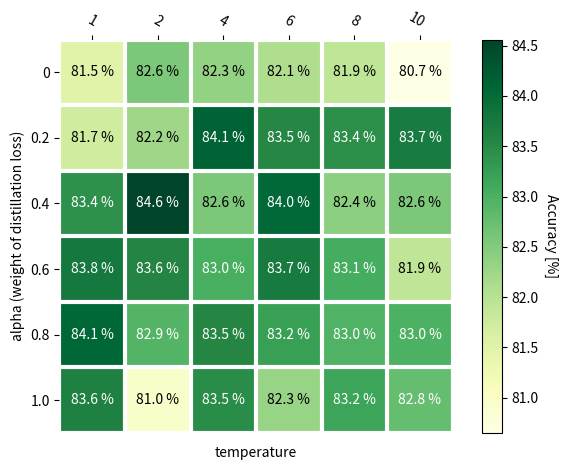

Generate this figure with matplotlib:
import numpy as np
import matplotlib
import matplotlib.pyplot as plt


def heatmap(data, row_labels, col_labels, x_label, y_label, ax=None,
            cbar_kw={}, cbarlabel="", **kwargs):
    """
    Create a heatmap from a numpy array and two lists of labels.

    Parameters
    ----------
    data
        A 2D numpy array of shape (N, M).
    row_labels
        A list or array of length N with the labels for the rows.
    col_labels
        A list or array of length M with the labels for the columns.
    x_label
        Label of x axis
    y_label
        Label of y axis
    ax
        A `matplotlib.axes.Axes` instance to which the heatmap is plotted.  If
        not provided, use current axes or create a new one.  Optional.
    cbar_kw
        A dictionary with arguments to `matplotlib.Figure.colorbar`.  Optional.
    cbarlabel
        The label for the colorbar.  Optional.
    **kwargs
        All other arguments are forwarded to `imshow`.
    """

    if not ax:
        ax = plt.gca()

    # Plot the heatmap
    im = ax.imshow(data, **kwargs)

    # Create colorbar
    cbar = ax.figure.colorbar(im, ax=ax, **cbar_kw)
    cbar.ax.set_ylabel(cbarlabel, rotation=-90, va="bottom")

    # We want to show all ticks...
    ax.set_xticks(np.arange(data.shape[1]))
    ax.set_yticks(np.arange(data.shape[0]))
    # ... and label them with the respective list entries.
    ax.set_xticklabels(col_labels)
    ax.set_yticklabels(row_labels)

    # Let the horizontal axes labeling appear on top.
    ax.tick_params(top=True, bottom=False,
                   labeltop=True, labelbottom=False)

    # Rotate the tick labels and set their alignment.
    plt.setp(ax.get_xticklabels(), rotation=-30, ha="right",
             rotation_mode="anchor")

    # Turn spines off and create white grid.
    for edge, spine in ax.spines.items():
        spine.set_visible(False)

    ax.set_xlabel(x_label)
    ax.set_ylabel(y_label)
    ax.set_xticks(np.arange(data.shape[1]+1)-.5, minor=True)
    ax.set_yticks(np.arange(data.shape[0]+1)-.5, minor=True)
    ax.grid(which="minor", color="w", linestyle='-', linewidth=3)
    ax.tick_params(which="minor", bottom=False, left=False)

    return im, cbar


def annotate_heatmap(im, data=None, valfmt="{x:.2f}",
                     textcolors=["black", "white"],
                     threshold=None, **textkw):
    """
    A function to annotate a heatmap.

    Parameters
    ----------
    im
        The AxesImage to be labeled.
    data
        Data used to annotate.  If None, the image's data is used.  Optional.
    valfmt
        The format of the annotations inside the heatmap.  This should either
        use the string format method, e.g. "$ {x:.2f}", or be a
        `matplotlib.ticker.Formatter`.  Optional.
    textcolors
        A list or array of two color specifications.  The first is used for
        values below a threshold, the second for those above.  Optional.
    threshold
        Value in data units according to which the colors from textcolors are
        applied.  If None (the default) uses the middle of the colormap as
        separation.  Optional.
    **kwargs
        All other arguments are forwarded to each call to `text` used to create
        the text labels.
    """

    if not isinstance(data, (list, np.ndarray)):
        data = im.get_array()

    # Normalize the threshold to the images color range.
    if threshold is not None:
        threshold = im.norm(threshold)
    else:
        threshold = im.norm(data.max())/2.

    # Set default alignment to center, but allow it to be
    # overwritten by textkw.
    kw = dict(horizontalalignment="center",
              verticalalignment="center")
    kw.update(textkw)

    # Get the formatter in case a string is supplied
    if isinstance(valfmt, str):
        valfmt = matplotlib.ticker.StrMethodFormatter(valfmt)

    # Loop over the data and create a `Text` for each "pixel".
    # Change the text's color depending on the data.
    texts = []
    for i in range(data.shape[0]):
        for j in range(data.shape[1]):
            kw.update(color=textcolors[int(im.norm(data[i, j]) > threshold)])
            text = im.axes.text(j, i, valfmt(data[i, j], None), **kw)
            texts.append(text)

    return texts

if __name__ == '__main__':
    alpha_vals = [0, 0.2, 0.4, 0.6, 0.8, 1.0]
    temp_vals  = [1, 2, 4, 6, 8, 10]

    accuracy = np.array([[0.8149999976158142, 0.8256999850273132, 0.8234999775886536, 0.8208000063896179, 0.819100022315979, 0.8065000176429749], 
                        [0.8172000050544739, 0.8223999738693237, 0.8411999940872192, 0.8353000283241272, 0.8343999981880188, 0.8371999859809875], 
                        [0.8339999914169312, 0.8456000089645386, 0.8256000280380249, 0.840499997138977, 0.8241000175476074, 0.8256999850273132], 
                        [0.8377000093460083, 0.8357999920845032, 0.8302000164985657, 0.8374999761581421, 0.8305000066757202, 0.819100022315979], 
                        [0.8407999873161316, 0.829200029373169, 0.8353999853134155, 0.8323000073432922, 0.8296999931335449, 0.829800009727478], 
                        [0.8361999988555908, 0.8097000122070312, 0.8346999883651733, 0.8230000138282776, 0.83160001039505, 0.8277000188827515]])


    fig, ax = plt.subplots()
    im, cbar = heatmap(accuracy*100, alpha_vals, temp_vals, "temperature", "alpha (weight of distillation loss)", ax=ax, cmap="YlGn", cbarlabel="Accuracy [%]")
    texts = annotate_heatmap(im, valfmt="{x:.1f} %")

    fig.tight_layout()
    plt.show()